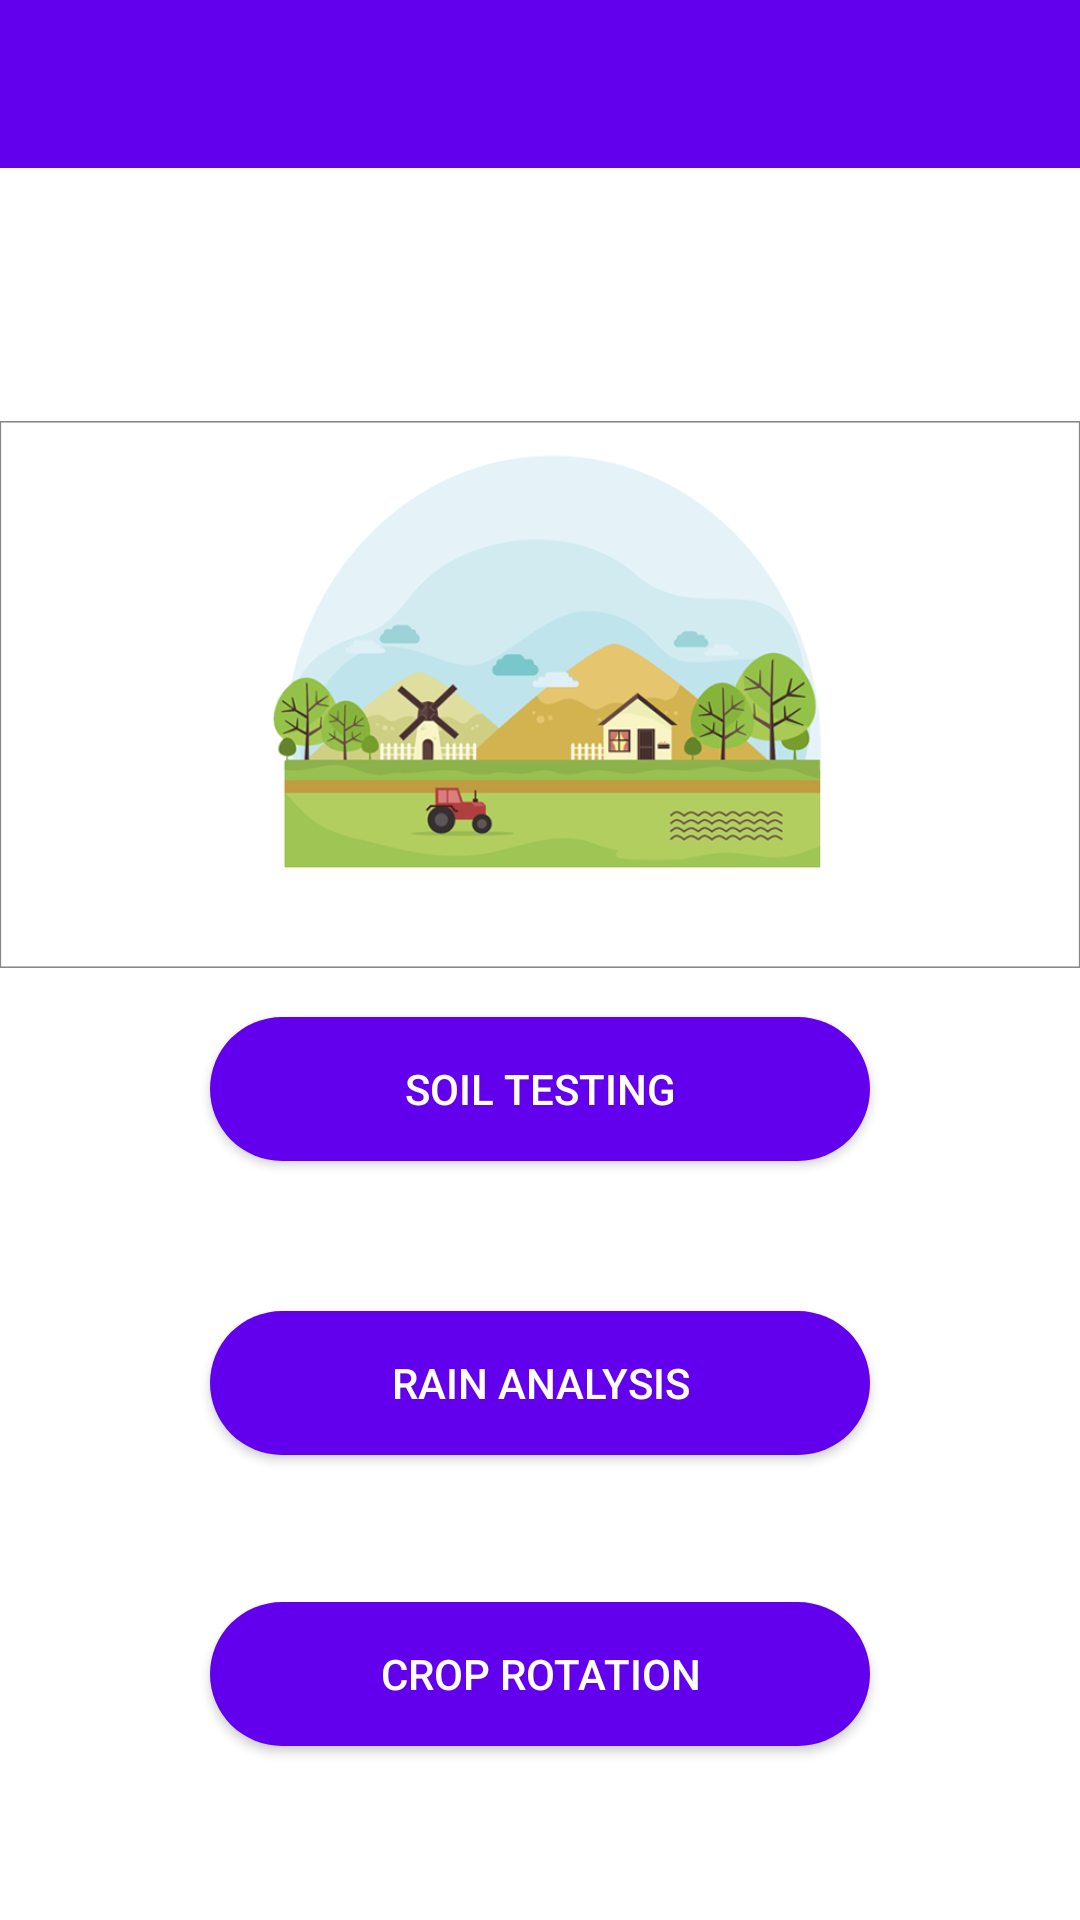

Write the Android layout XML for this screen, with the resource values it uses.
<!-- AndroidManifest.xml: activity theme AppTheme.NoActionBar -->
<!-- res/layout/activity_home.xml -->
<?xml version="1.0" encoding="utf-8"?>
<RelativeLayout xmlns:android="http://schemas.android.com/apk/res/android"
    xmlns:app="http://schemas.android.com/apk/res-auto"
    xmlns:tools="http://schemas.android.com/tools"
    android:layout_width="match_parent"
    android:layout_height="match_parent"
    android:background="@android:color/white"
    tools:context="com.alltronics.baswarajmamidgi.agriplus.HomeActivity">

    <android.support.design.widget.AppBarLayout
        android:id="@+id/appBarLayout"
        android:layout_width="match_parent"
        android:layout_height="wrap_content"
        android:theme="@style/AppTheme.AppBarOverlay">

        <android.support.v7.widget.Toolbar
            android:id="@+id/toolbar"
            android:layout_width="match_parent"
            android:layout_height="?attr/actionBarSize"
            android:background="?attr/colorPrimary"
            app:popupTheme="@style/AppTheme.PopupOverlay" />

    </android.support.design.widget.AppBarLayout>

    <ImageView
        android:id="@+id/imageView"
        android:layout_width="match_parent"
        android:layout_height="351dp"
        android:layout_alignParentEnd="true"
        android:layout_alignParentRight="true"
        android:layout_below="@+id/appBarLayout"
        android:scaleType="fitCenter"
        app:srcCompat="@drawable/agro" />

    <Button
        android:id="@+id/soil"
        android:layout_width="220dp"
        android:layout_height="wrap_content"
        android:background="@drawable/custombutton"
        android:backgroundTint="@color/colorPrimary"
        android:text="Soil Testing"
        android:textColor="@color/white"
        android:textColorLink="@color/white"
        android:layout_alignBottom="@+id/imageView"
        android:layout_centerHorizontal="true"
        android:layout_marginBottom="20dp" />

    <Button
        android:id="@+id/rain"
        android:layout_width="220dp"
        android:layout_height="wrap_content"
        android:layout_alignEnd="@+id/soil"
        android:layout_alignRight="@+id/soil"
        android:layout_below="@+id/soil"
        android:layout_marginTop="30dp"
        android:background="@drawable/custombutton"
        android:backgroundTint="@color/colorPrimary"
        android:text="Rain Analysis"
        android:textColor="@color/white"
        android:textColorLink="@color/white" />


    <Button
        android:id="@+id/crop"
        android:layout_width="220dp"
        android:layout_height="wrap_content"
        android:background="@drawable/custombutton"
        android:backgroundTint="@color/colorPrimary"
        android:text="Crop Rotation"
        android:textColor="@color/white"
        android:textColorLink="@color/white"
        android:layout_below="@+id/rain"
        android:layout_alignLeft="@+id/rain"
        android:layout_alignStart="@+id/rain"
        android:layout_marginTop="49dp" />


</RelativeLayout>
<!-- resources referenced by this layout -->
<resources>
  <!-- drawable agro: png bitmap (drawable, 82190 bytes) -->
  <!-- drawable custombutton (drawable) -->
  <shape android:shape="rectangle"
      xmlns:android="http://schemas.android.com/apk/res/android">
      <corners android:radius="30dp"/>
      <solid android:color="@android:color/white"/>
  </shape>
  <style name="AppTheme.AppBarOverlay" parent="ThemeOverlay.AppCompat.Dark.ActionBar" />
  <style name="AppTheme.PopupOverlay" parent="ThemeOverlay.AppCompat.Light" />
  <style name="AppTheme.NoActionBar">
          <item name="windowActionBar">false</item>
          <item name="windowNoTitle">true</item>
      </style>
  <!-- not gathered from this repository: default colours our renderer supplied (Android Studio template values) -->
  <color name="white">#FFFFFFFF</color>
  <color name="colorPrimary">#FF6200EE</color>
</resources>
